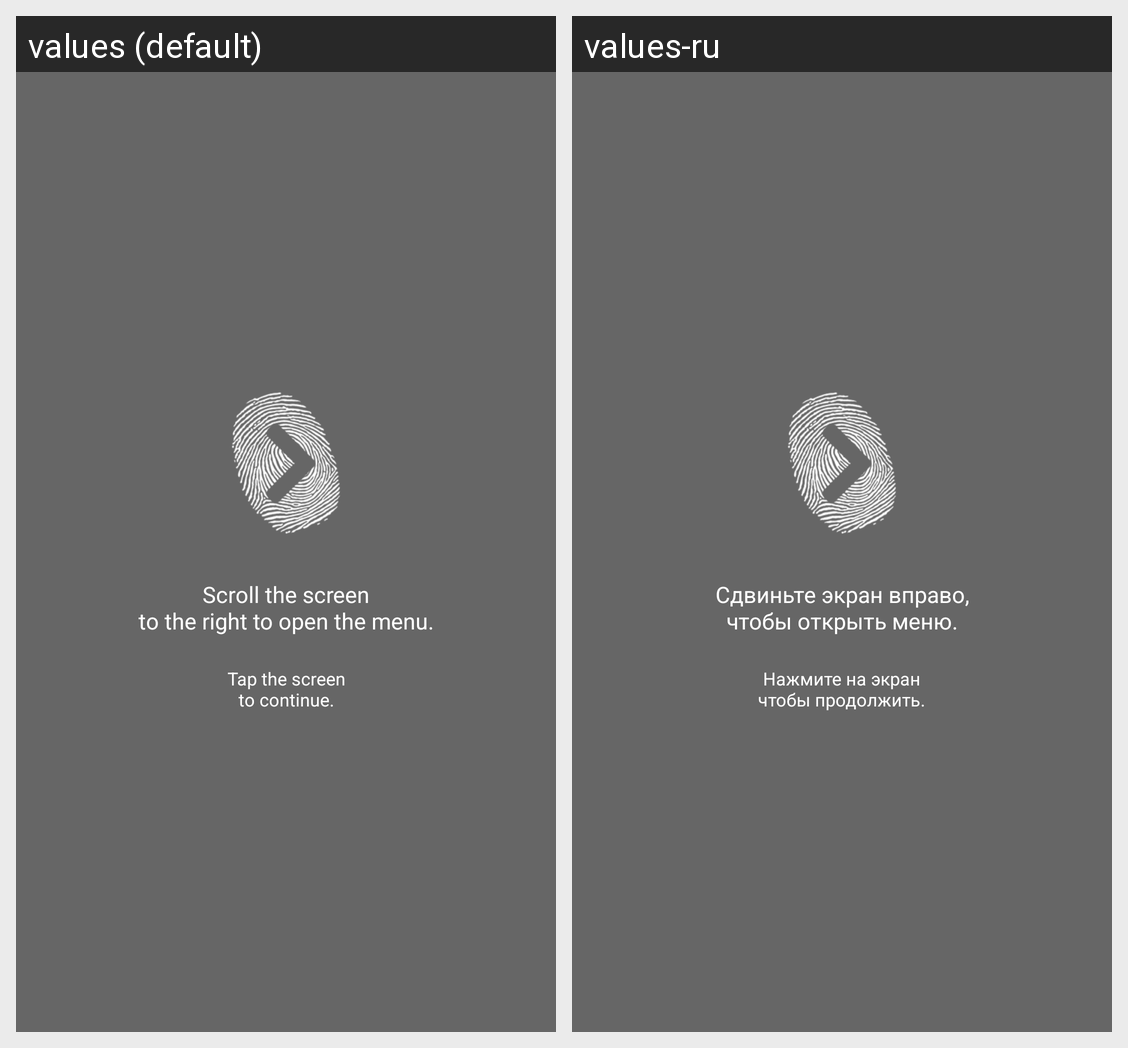

Locale-by-locale string values for the Android screen shown in this grid:
Android screen res/layout/tip.xml rendered under 2 locales, left to right: values (default), values-ru. Device: Nexus 5 (rendered at 1080×1920; each locale shown at half size, 540×960, under a caption strip naming it); theme AppTheme.
Strings drawn on this screen, with the default value and each locale's value (text and hints the layout hard-codes, and strings that could not be matched under every locale, appear in the picture but are not listed):

swipe_tip
  values: Scroll the screen
      to the right to open the menu.
  values-ru: Сдвиньте экран вправо,
      чтобы открыть меню.

tip_tap_to_continue
  values: Tap the screen
      to continue.
  values-ru: Нажмите на экран
      чтобы продолжить.
